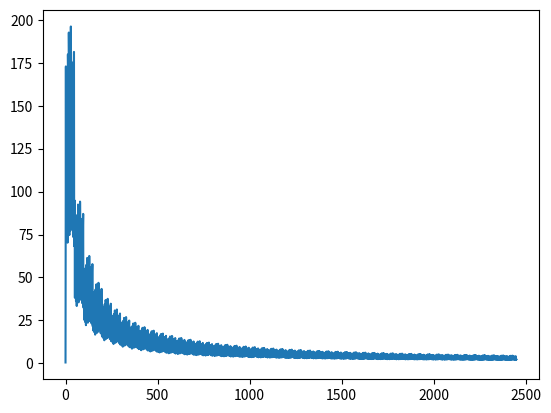

Generate this figure with matplotlib:
from typing import Callable
import numpy as np


def func(y, alpha, beta, t):
    return alpha / np.sqrt(np.abs(y)) + np.sum(np.exp(beta) * (beta**(1/t))) * (beta*alpha/t)


def get_input_timeseries(num_of_timesteps: int) -> np.array:
    """
    :return: result shape = num_of_timesteps * 100 + 1
    """
    alpha = np.random.random(1)*2 + 0.0001
    ksi = np.random.random(num_of_timesteps) - 0.5
    beta = 1 + ksi

    y = np.random.random(1)
    for t in range(1, num_of_timesteps):
        y = np.concatenate([y, func(y[-1], alpha=alpha, beta=beta, t=t)])

    return y


if __name__ == '__main__':
    from matplotlib import pyplot as plt
    plt.plot(get_input_timeseries(50))
    plt.show()
    print()
